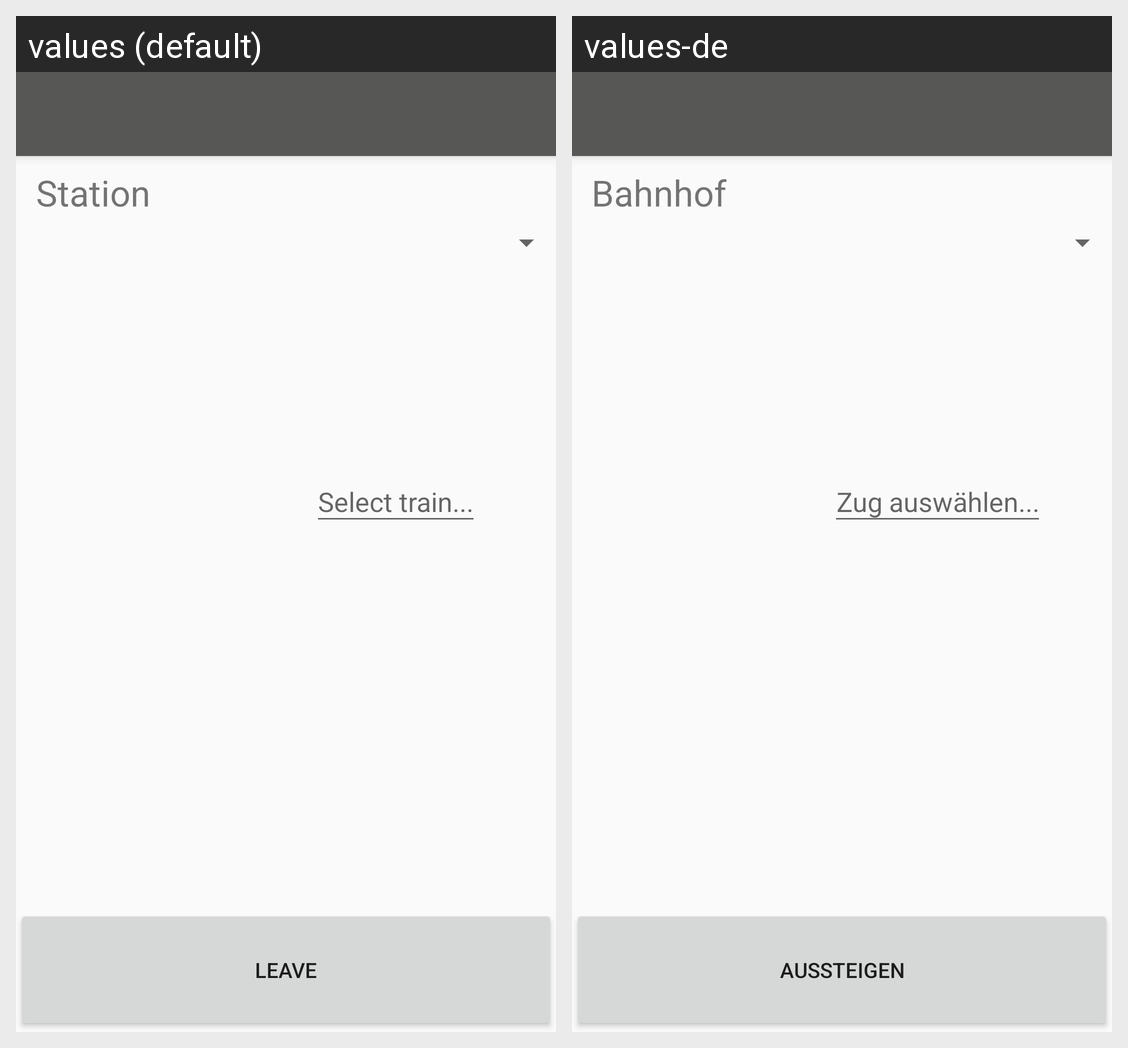

Here is an Android app screen in its default locale and in the app's own translations. Write out the translated-string differences for the strings that appear on this screen.
Android screen res/layout/activity_aus_und_einsteigen.xml rendered under 2 locales, left to right: values (default), values-de. Device: Nexus 5 (rendered at 1080×1920; each locale shown at half size, 540×960, under a caption strip naming it); theme AppTheme.
Strings drawn on this screen, with the default value and each locale's value (text and hints the layout hard-codes, and strings that could not be matched under every locale, appear in the picture but are not listed):

hint_enter_train_id
  values: Select train...
  values-de: Zug auswählen...

leaving
  values: Leave
  values-de: Aussteigen

station
  values: Station
  values-de: Bahnhof
